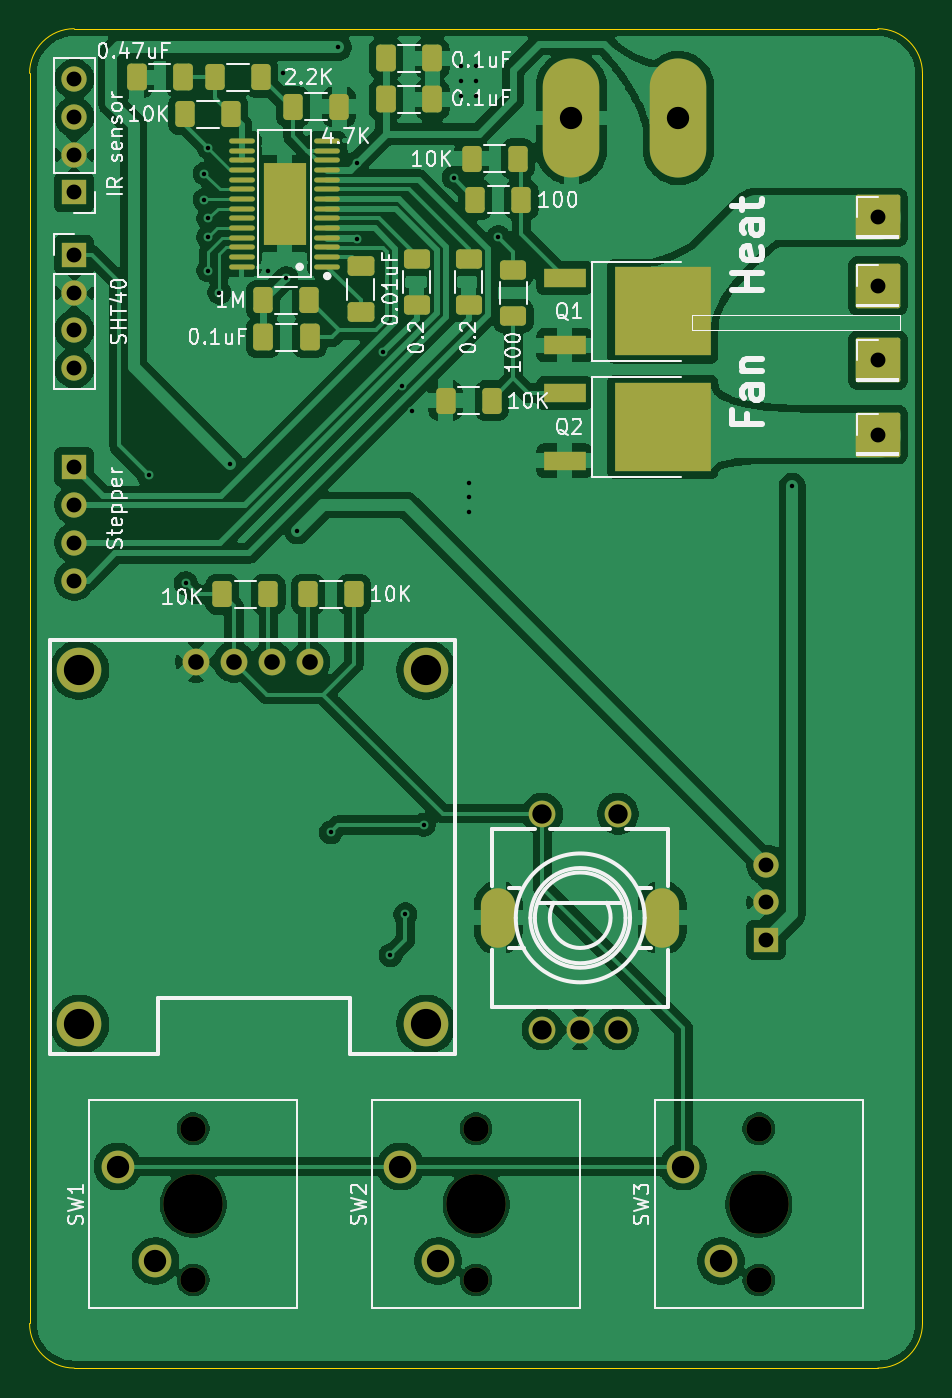
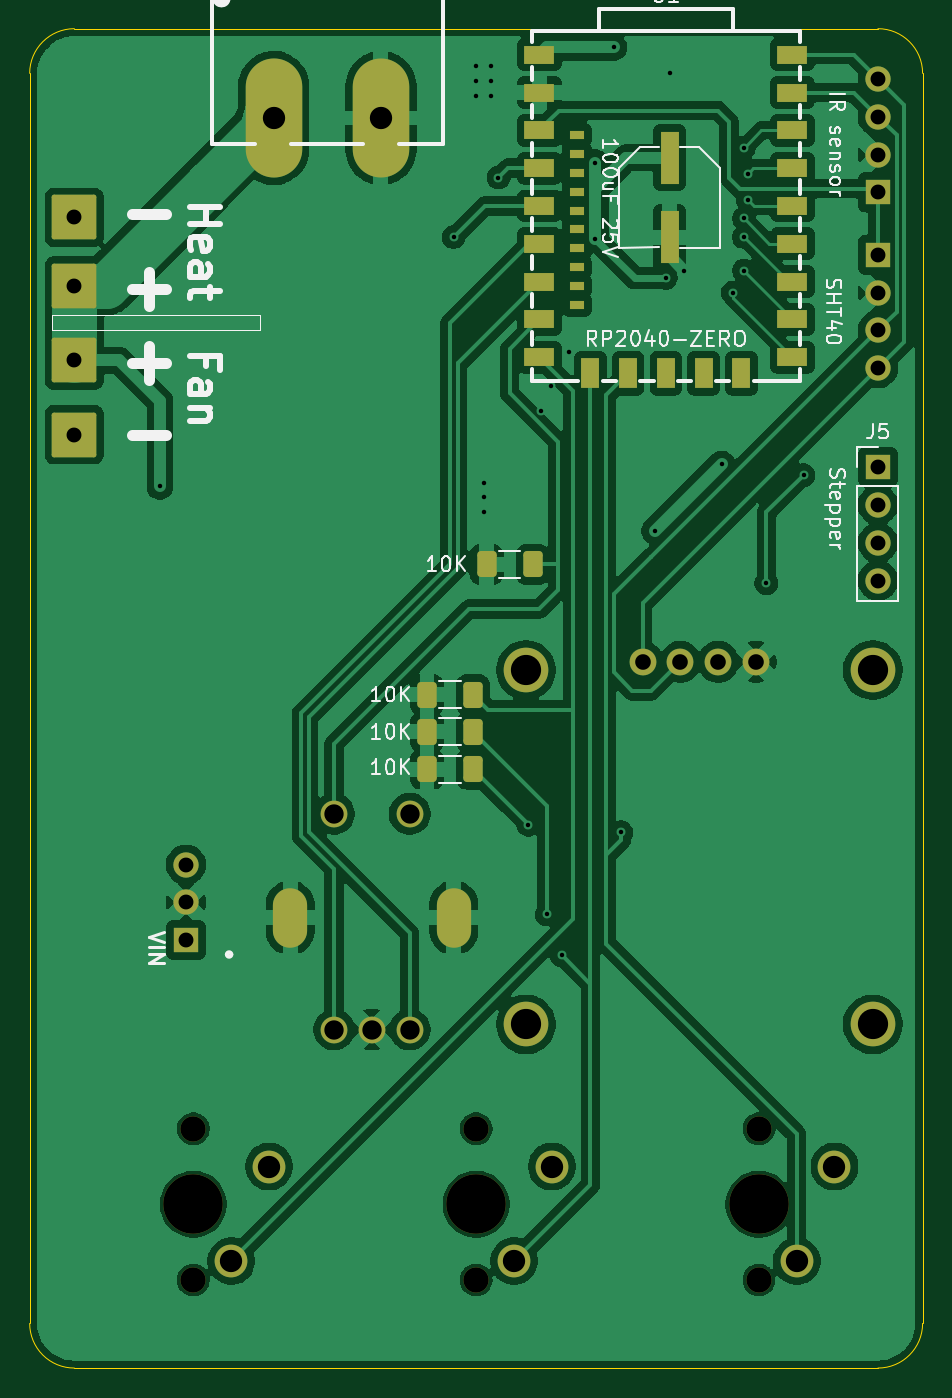
Circuit board: 11 layer files. Board 60.0 x 90.0 mm.
- bottom_copper: Cinder-B_Cu.gbr (159131 bytes)
- bottom_mask: Cinder-B_Mask.gbr (4381 bytes)
- paste: Cinder-B_Paste.gbr (2418 bytes)
- bottom_silk: Cinder-B_Silkscreen.gbr (35984 bytes)
- outline: Cinder-Edge_Cuts.gbr (989 bytes)
- top_copper: Cinder-F_Cu.gbr (180590 bytes)
- top_mask: Cinder-F_Mask.gbr (5971 bytes)
- paste: Cinder-F_Paste.gbr (4008 bytes)
- top_silk: Cinder-F_Silkscreen.gbr (57439 bytes)
- drill: Cinder-NPTH.drl (529 bytes)
- drill: Cinder-PTH.drl (1918 bytes)

=== bottom_copper: Cinder-B_Cu.gbr (159131 bytes, source omitted) ===
=== bottom_mask: Cinder-B_Mask.gbr ===
%TF.GenerationSoftware,KiCad,Pcbnew,9.0.6*%
%TF.CreationDate,2026-01-15T21:11:11+00:00*%
%TF.ProjectId,Cinder,43696e64-6572-42e6-9b69-6361645f7063,rev?*%
%TF.SameCoordinates,Original*%
%TF.FileFunction,Soldermask,Bot*%
%TF.FilePolarity,Negative*%
%FSLAX46Y46*%
G04 Gerber Fmt 4.6, Leading zero omitted, Abs format (unit mm)*
G04 Created by KiCad (PCBNEW 9.0.6) date 2026-01-15 21:11:11*
%MOMM*%
%LPD*%
G01*
G04 APERTURE LIST*
G04 Aperture macros list*
%AMRoundRect*
0 Rectangle with rounded corners*
0 $1 Rounding radius*
0 $2 $3 $4 $5 $6 $7 $8 $9 X,Y pos of 4 corners*
0 Add a 4 corners polygon primitive as box body*
4,1,4,$2,$3,$4,$5,$6,$7,$8,$9,$2,$3,0*
0 Add four circle primitives for the rounded corners*
1,1,$1+$1,$2,$3*
1,1,$1+$1,$4,$5*
1,1,$1+$1,$6,$7*
1,1,$1+$1,$8,$9*
0 Add four rect primitives between the rounded corners*
20,1,$1+$1,$2,$3,$4,$5,0*
20,1,$1+$1,$4,$5,$6,$7,0*
20,1,$1+$1,$6,$7,$8,$9,0*
20,1,$1+$1,$8,$9,$2,$3,0*%
G04 Aperture macros list end*
%ADD10R,1.200000X3.500000*%
%ADD11R,1.700000X1.700000*%
%ADD12C,1.700000*%
%ADD13R,2.000000X1.200000*%
%ADD14R,1.200000X2.000000*%
%ADD15R,1.010000X0.610000*%
%ADD16RoundRect,0.250000X-0.400000X-0.625000X0.400000X-0.625000X0.400000X0.625000X-0.400000X0.625000X0*%
%ADD17RoundRect,0.150000X-1.350000X-1.350000X1.350000X-1.350000X1.350000X1.350000X-1.350000X1.350000X0*%
%ADD18O,3.800000X8.000000*%
%ADD19O,2.300000X4.000000*%
%ADD20C,1.800000*%
%ADD21C,4.000000*%
%ADD22C,2.200000*%
%ADD23C,3.000000*%
G04 APERTURE END LIST*
D10*
%TO.C,U6*%
X142000000Y-58672500D03*
X142000000Y-64012500D03*
%TD*%
D11*
%TO.C,J6*%
X128000000Y-65190000D03*
D12*
X128000000Y-67730000D03*
X128000000Y-70270000D03*
X128000000Y-72810000D03*
%TD*%
D13*
%TO.C,U1*%
X133750000Y-51750000D03*
X133750000Y-54290000D03*
X133750000Y-56830000D03*
X133750000Y-59370000D03*
X133750000Y-61910000D03*
X133750000Y-64450000D03*
X133750000Y-66990000D03*
X133750000Y-69530000D03*
X133750000Y-72070000D03*
D14*
X137170000Y-73150000D03*
X139710000Y-73150000D03*
X142250000Y-73150000D03*
X144790000Y-73150000D03*
X147330000Y-73150000D03*
D13*
X150750000Y-72070000D03*
X150750000Y-69530000D03*
X150750000Y-66990000D03*
X150750000Y-64450000D03*
X150750000Y-61910000D03*
X150750000Y-59370000D03*
X150750000Y-56830000D03*
X150750000Y-54290000D03*
X150750000Y-51750000D03*
D15*
X148240000Y-68560000D03*
X148240000Y-67290000D03*
X148240000Y-66020000D03*
X148240000Y-64750000D03*
X148240000Y-63480000D03*
X148240000Y-62220000D03*
X148240000Y-60950000D03*
X148240000Y-59680000D03*
X148240000Y-58410000D03*
X148240000Y-57140000D03*
%TD*%
D16*
%TO.C,R5*%
X158300000Y-97250000D03*
X155200000Y-97250000D03*
%TD*%
%TO.C,R7*%
X158300000Y-94750000D03*
X155200000Y-94750000D03*
%TD*%
%TO.C,R8*%
X154300000Y-86000000D03*
X151200000Y-86000000D03*
%TD*%
%TO.C,R6*%
X158300000Y-99750000D03*
X155200000Y-99750000D03*
%TD*%
D17*
%TO.C,J3*%
X182000000Y-72270000D03*
%TD*%
%TO.C,J4*%
X182000000Y-77270000D03*
%TD*%
%TO.C,J1*%
X182000000Y-62680000D03*
%TD*%
%TO.C,J2*%
X182000000Y-67270000D03*
%TD*%
D18*
%TO.C,U3*%
X168600000Y-56000000D03*
X161400000Y-56000000D03*
%TD*%
D11*
%TO.C,U4*%
X174500000Y-111250000D03*
D12*
X174500000Y-108710000D03*
X174500000Y-106170000D03*
%TD*%
D19*
%TO.C,SW9*%
X167500000Y-109750000D03*
X156500000Y-109750000D03*
D20*
X159460000Y-117250000D03*
X164540000Y-117250000D03*
X162000000Y-117250000D03*
X159460000Y-102750000D03*
X164540000Y-102750000D03*
%TD*%
D12*
%TO.C,SW3*%
X174000000Y-134080000D03*
D21*
X174000000Y-129000000D03*
D12*
X174000000Y-123920000D03*
D22*
X168920000Y-126460000D03*
X171460000Y-132810000D03*
%TD*%
D23*
%TO.C,U2*%
X128350000Y-93100000D03*
X128350000Y-116900000D03*
X151650000Y-93100000D03*
X151650000Y-116900000D03*
D20*
X136190000Y-92540000D03*
X138730000Y-92540000D03*
X141270000Y-92540000D03*
X143810000Y-92540000D03*
%TD*%
D12*
%TO.C,SW1*%
X136000000Y-134080000D03*
D21*
X136000000Y-129000000D03*
D12*
X136000000Y-123920000D03*
D22*
X130920000Y-126460000D03*
X133460000Y-132810000D03*
%TD*%
D12*
%TO.C,SW2*%
X155000000Y-134080000D03*
D21*
X155000000Y-129000000D03*
D12*
X155000000Y-123920000D03*
D22*
X149920000Y-126460000D03*
X152460000Y-132810000D03*
%TD*%
D11*
%TO.C,J5*%
X128000000Y-79460000D03*
D12*
X128000000Y-82000000D03*
X128000000Y-84540000D03*
X128000000Y-87080000D03*
%TD*%
D11*
%TO.C,J7*%
X128000000Y-61000000D03*
D12*
X128000000Y-58460000D03*
X128000000Y-55920000D03*
X128000000Y-53380000D03*
%TD*%
M02*

=== paste: Cinder-B_Paste.gbr (2418 bytes, source withheld) ===
=== bottom_silk: Cinder-B_Silkscreen.gbr (35984 bytes, source omitted) ===
=== outline: Cinder-Edge_Cuts.gbr ===
%TF.GenerationSoftware,KiCad,Pcbnew,9.0.6*%
%TF.CreationDate,2026-01-15T21:11:11+00:00*%
%TF.ProjectId,Cinder,43696e64-6572-42e6-9b69-6361645f7063,rev?*%
%TF.SameCoordinates,Original*%
%TF.FileFunction,Profile,NP*%
%FSLAX46Y46*%
G04 Gerber Fmt 4.6, Leading zero omitted, Abs format (unit mm)*
G04 Created by KiCad (PCBNEW 9.0.6) date 2026-01-15 21:11:11*
%MOMM*%
%LPD*%
G01*
G04 APERTURE LIST*
%TA.AperFunction,Profile*%
%ADD10C,0.050000*%
%TD*%
G04 APERTURE END LIST*
D10*
X185000000Y-137000000D02*
G75*
G02*
X182000000Y-140000000I-3000000J0D01*
G01*
X182000000Y-50000000D02*
G75*
G02*
X185000000Y-53000000I0J-3000000D01*
G01*
X128000000Y-140000000D02*
G75*
G02*
X125000000Y-137000000I0J3000000D01*
G01*
X125000000Y-53000000D02*
G75*
G02*
X128000000Y-50000000I3000000J0D01*
G01*
X182000000Y-140000000D02*
X128000000Y-140000000D01*
X185000000Y-53000000D02*
X185000000Y-137000000D01*
X128000000Y-50000000D02*
X182000000Y-50000000D01*
X125000000Y-137000000D02*
X125000000Y-53000000D01*
M02*

=== top_copper: Cinder-F_Cu.gbr (180590 bytes, source omitted) ===
=== top_mask: Cinder-F_Mask.gbr ===
%TF.GenerationSoftware,KiCad,Pcbnew,9.0.6*%
%TF.CreationDate,2026-01-15T21:11:11+00:00*%
%TF.ProjectId,Cinder,43696e64-6572-42e6-9b69-6361645f7063,rev?*%
%TF.SameCoordinates,Original*%
%TF.FileFunction,Soldermask,Top*%
%TF.FilePolarity,Negative*%
%FSLAX46Y46*%
G04 Gerber Fmt 4.6, Leading zero omitted, Abs format (unit mm)*
G04 Created by KiCad (PCBNEW 9.0.6) date 2026-01-15 21:11:11*
%MOMM*%
%LPD*%
G01*
G04 APERTURE LIST*
G04 Aperture macros list*
%AMRoundRect*
0 Rectangle with rounded corners*
0 $1 Rounding radius*
0 $2 $3 $4 $5 $6 $7 $8 $9 X,Y pos of 4 corners*
0 Add a 4 corners polygon primitive as box body*
4,1,4,$2,$3,$4,$5,$6,$7,$8,$9,$2,$3,0*
0 Add four circle primitives for the rounded corners*
1,1,$1+$1,$2,$3*
1,1,$1+$1,$4,$5*
1,1,$1+$1,$6,$7*
1,1,$1+$1,$8,$9*
0 Add four rect primitives between the rounded corners*
20,1,$1+$1,$2,$3,$4,$5,0*
20,1,$1+$1,$4,$5,$6,$7,0*
20,1,$1+$1,$6,$7,$8,$9,0*
20,1,$1+$1,$8,$9,$2,$3,0*%
G04 Aperture macros list end*
%ADD10RoundRect,0.250000X0.625000X-0.400000X0.625000X0.400000X-0.625000X0.400000X-0.625000X-0.400000X0*%
%ADD11RoundRect,0.250000X-0.625000X0.400000X-0.625000X-0.400000X0.625000X-0.400000X0.625000X0.400000X0*%
%ADD12RoundRect,0.250000X-0.400000X-0.625000X0.400000X-0.625000X0.400000X0.625000X-0.400000X0.625000X0*%
%ADD13RoundRect,0.250000X0.400000X0.625000X-0.400000X0.625000X-0.400000X-0.625000X0.400000X-0.625000X0*%
%ADD14R,1.700000X1.700000*%
%ADD15C,1.700000*%
%ADD16O,1.730000X0.340000*%
%ADD17R,2.900000X5.500000*%
%ADD18RoundRect,0.250000X0.650000X-0.412500X0.650000X0.412500X-0.650000X0.412500X-0.650000X-0.412500X0*%
%ADD19RoundRect,0.250000X0.412500X0.650000X-0.412500X0.650000X-0.412500X-0.650000X0.412500X-0.650000X0*%
%ADD20RoundRect,0.250000X-0.412500X-0.650000X0.412500X-0.650000X0.412500X0.650000X-0.412500X0.650000X0*%
%ADD21RoundRect,0.150000X-1.350000X-1.350000X1.350000X-1.350000X1.350000X1.350000X-1.350000X1.350000X0*%
%ADD22R,2.800000X1.300000*%
%ADD23R,6.500000X6.000000*%
%ADD24O,3.800000X8.000000*%
%ADD25O,2.300000X4.000000*%
%ADD26C,1.800000*%
%ADD27C,4.000000*%
%ADD28C,2.200000*%
%ADD29C,3.000000*%
G04 APERTURE END LIST*
D10*
%TO.C,R11*%
X154500000Y-65450000D03*
X154500000Y-68550000D03*
%TD*%
D11*
%TO.C,R2*%
X157500000Y-66200000D03*
X157500000Y-69300000D03*
%TD*%
D12*
%TO.C,R17*%
X146800000Y-88000000D03*
X143700000Y-88000000D03*
%TD*%
D13*
%TO.C,R16*%
X137950000Y-88000000D03*
X141050000Y-88000000D03*
%TD*%
D14*
%TO.C,J6*%
X128000000Y-65190000D03*
D15*
X128000000Y-67730000D03*
X128000000Y-70270000D03*
X128000000Y-72810000D03*
%TD*%
D10*
%TO.C,R10*%
X151000000Y-68550000D03*
X151000000Y-65450000D03*
%TD*%
D16*
%TO.C,U5*%
X145000000Y-66000000D03*
X145000000Y-65350000D03*
X145000000Y-64700000D03*
X145000000Y-64050000D03*
X145000000Y-63400000D03*
X145000000Y-62750000D03*
X145000000Y-62090000D03*
X145000000Y-61440000D03*
X145000000Y-60790000D03*
X145000000Y-60140000D03*
X145000000Y-59490000D03*
X145000000Y-58840000D03*
X145000000Y-58190000D03*
X145000000Y-57540000D03*
X139260000Y-66000000D03*
X139260000Y-65350000D03*
X139260000Y-64700000D03*
X139260000Y-64050000D03*
X139260000Y-63400000D03*
X139260000Y-62750000D03*
X139260000Y-62090000D03*
X139260000Y-61440000D03*
X139260000Y-60790000D03*
X139260000Y-60140000D03*
X139260000Y-59490000D03*
X139260000Y-58840000D03*
X139260000Y-58190000D03*
X139260000Y-57540000D03*
D17*
X142130000Y-61770000D03*
%TD*%
D12*
%TO.C,R4*%
X154700000Y-58750000D03*
X157800000Y-58750000D03*
%TD*%
%TO.C,R1*%
X154950000Y-61500000D03*
X158050000Y-61500000D03*
%TD*%
%TO.C,R3*%
X152950000Y-75000000D03*
X156050000Y-75000000D03*
%TD*%
D18*
%TO.C,C1*%
X147250000Y-69062500D03*
X147250000Y-65937500D03*
%TD*%
D19*
%TO.C,C2*%
X143812500Y-70750000D03*
X140687500Y-70750000D03*
%TD*%
D20*
%TO.C,C3*%
X148937500Y-54750000D03*
X152062500Y-54750000D03*
%TD*%
%TO.C,C4*%
X148937500Y-52000000D03*
X152062500Y-52000000D03*
%TD*%
D19*
%TO.C,C5*%
X135312500Y-53250000D03*
X132187500Y-53250000D03*
%TD*%
D13*
%TO.C,R9*%
X143800000Y-68250000D03*
X140700000Y-68250000D03*
%TD*%
%TO.C,R12*%
X140550000Y-53250000D03*
X137450000Y-53250000D03*
%TD*%
%TO.C,R13*%
X145800000Y-55250000D03*
X142700000Y-55250000D03*
%TD*%
D12*
%TO.C,R15*%
X135450000Y-55750000D03*
X138550000Y-55750000D03*
%TD*%
D21*
%TO.C,J3*%
X182000000Y-72270000D03*
%TD*%
%TO.C,J4*%
X182000000Y-77270000D03*
%TD*%
%TO.C,J1*%
X182000000Y-62680000D03*
%TD*%
%TO.C,J2*%
X182000000Y-67270000D03*
%TD*%
D22*
%TO.C,Q2*%
X160960000Y-79020000D03*
D23*
X167540000Y-76750000D03*
D22*
X160960000Y-74480000D03*
%TD*%
D23*
%TO.C,Q1*%
X167540000Y-69000000D03*
D22*
X160960000Y-71270000D03*
X160960000Y-66730000D03*
%TD*%
D24*
%TO.C,U3*%
X168600000Y-56000000D03*
X161400000Y-56000000D03*
%TD*%
D14*
%TO.C,U4*%
X174500000Y-111250000D03*
D15*
X174500000Y-108710000D03*
X174500000Y-106170000D03*
%TD*%
D25*
%TO.C,SW9*%
X167500000Y-109750000D03*
X156500000Y-109750000D03*
D26*
X159460000Y-117250000D03*
X164540000Y-117250000D03*
X162000000Y-117250000D03*
X159460000Y-102750000D03*
X164540000Y-102750000D03*
%TD*%
D15*
%TO.C,SW3*%
X174000000Y-134080000D03*
D27*
X174000000Y-129000000D03*
D15*
X174000000Y-123920000D03*
D28*
X168920000Y-126460000D03*
X171460000Y-132810000D03*
%TD*%
D29*
%TO.C,U2*%
X128350000Y-93100000D03*
X128350000Y-116900000D03*
X151650000Y-93100000D03*
X151650000Y-116900000D03*
D26*
X136190000Y-92540000D03*
X138730000Y-92540000D03*
X141270000Y-92540000D03*
X143810000Y-92540000D03*
%TD*%
D15*
%TO.C,SW1*%
X136000000Y-134080000D03*
D27*
X136000000Y-129000000D03*
D15*
X136000000Y-123920000D03*
D28*
X130920000Y-126460000D03*
X133460000Y-132810000D03*
%TD*%
D15*
%TO.C,SW2*%
X155000000Y-134080000D03*
D27*
X155000000Y-129000000D03*
D15*
X155000000Y-123920000D03*
D28*
X149920000Y-126460000D03*
X152460000Y-132810000D03*
%TD*%
D14*
%TO.C,J5*%
X128000000Y-79460000D03*
D15*
X128000000Y-82000000D03*
X128000000Y-84540000D03*
X128000000Y-87080000D03*
%TD*%
D14*
%TO.C,J7*%
X128000000Y-61000000D03*
D15*
X128000000Y-58460000D03*
X128000000Y-55920000D03*
X128000000Y-53380000D03*
%TD*%
M02*

=== paste: Cinder-F_Paste.gbr ===
%TF.GenerationSoftware,KiCad,Pcbnew,9.0.6*%
%TF.CreationDate,2026-01-15T21:11:11+00:00*%
%TF.ProjectId,Cinder,43696e64-6572-42e6-9b69-6361645f7063,rev?*%
%TF.SameCoordinates,Original*%
%TF.FileFunction,Paste,Top*%
%TF.FilePolarity,Positive*%
%FSLAX46Y46*%
G04 Gerber Fmt 4.6, Leading zero omitted, Abs format (unit mm)*
G04 Created by KiCad (PCBNEW 9.0.6) date 2026-01-15 21:11:11*
%MOMM*%
%LPD*%
G01*
G04 APERTURE LIST*
G04 Aperture macros list*
%AMRoundRect*
0 Rectangle with rounded corners*
0 $1 Rounding radius*
0 $2 $3 $4 $5 $6 $7 $8 $9 X,Y pos of 4 corners*
0 Add a 4 corners polygon primitive as box body*
4,1,4,$2,$3,$4,$5,$6,$7,$8,$9,$2,$3,0*
0 Add four circle primitives for the rounded corners*
1,1,$1+$1,$2,$3*
1,1,$1+$1,$4,$5*
1,1,$1+$1,$6,$7*
1,1,$1+$1,$8,$9*
0 Add four rect primitives between the rounded corners*
20,1,$1+$1,$2,$3,$4,$5,0*
20,1,$1+$1,$4,$5,$6,$7,0*
20,1,$1+$1,$6,$7,$8,$9,0*
20,1,$1+$1,$8,$9,$2,$3,0*%
G04 Aperture macros list end*
%ADD10RoundRect,0.250000X0.625000X-0.400000X0.625000X0.400000X-0.625000X0.400000X-0.625000X-0.400000X0*%
%ADD11RoundRect,0.250000X-0.625000X0.400000X-0.625000X-0.400000X0.625000X-0.400000X0.625000X0.400000X0*%
%ADD12RoundRect,0.250000X-0.400000X-0.625000X0.400000X-0.625000X0.400000X0.625000X-0.400000X0.625000X0*%
%ADD13RoundRect,0.250000X0.400000X0.625000X-0.400000X0.625000X-0.400000X-0.625000X0.400000X-0.625000X0*%
%ADD14O,1.730000X0.340000*%
%ADD15R,2.900000X5.500000*%
%ADD16RoundRect,0.250000X0.650000X-0.412500X0.650000X0.412500X-0.650000X0.412500X-0.650000X-0.412500X0*%
%ADD17RoundRect,0.250000X0.412500X0.650000X-0.412500X0.650000X-0.412500X-0.650000X0.412500X-0.650000X0*%
%ADD18RoundRect,0.250000X-0.412500X-0.650000X0.412500X-0.650000X0.412500X0.650000X-0.412500X0.650000X0*%
%ADD19R,2.800000X1.300000*%
%ADD20R,6.500000X6.000000*%
G04 APERTURE END LIST*
D10*
%TO.C,R11*%
X154500000Y-65450000D03*
X154500000Y-68550000D03*
%TD*%
D11*
%TO.C,R2*%
X157500000Y-66200000D03*
X157500000Y-69300000D03*
%TD*%
D12*
%TO.C,R17*%
X146800000Y-88000000D03*
X143700000Y-88000000D03*
%TD*%
D13*
%TO.C,R16*%
X137950000Y-88000000D03*
X141050000Y-88000000D03*
%TD*%
D10*
%TO.C,R10*%
X151000000Y-68550000D03*
X151000000Y-65450000D03*
%TD*%
D14*
%TO.C,U5*%
X145000000Y-66000000D03*
X145000000Y-65350000D03*
X145000000Y-64700000D03*
X145000000Y-64050000D03*
X145000000Y-63400000D03*
X145000000Y-62750000D03*
X145000000Y-62090000D03*
X145000000Y-61440000D03*
X145000000Y-60790000D03*
X145000000Y-60140000D03*
X145000000Y-59490000D03*
X145000000Y-58840000D03*
X145000000Y-58190000D03*
X145000000Y-57540000D03*
X139260000Y-66000000D03*
X139260000Y-65350000D03*
X139260000Y-64700000D03*
X139260000Y-64050000D03*
X139260000Y-63400000D03*
X139260000Y-62750000D03*
X139260000Y-62090000D03*
X139260000Y-61440000D03*
X139260000Y-60790000D03*
X139260000Y-60140000D03*
X139260000Y-59490000D03*
X139260000Y-58840000D03*
X139260000Y-58190000D03*
X139260000Y-57540000D03*
D15*
X142130000Y-61770000D03*
%TD*%
D12*
%TO.C,R4*%
X154700000Y-58750000D03*
X157800000Y-58750000D03*
%TD*%
%TO.C,R1*%
X154950000Y-61500000D03*
X158050000Y-61500000D03*
%TD*%
%TO.C,R3*%
X152950000Y-75000000D03*
X156050000Y-75000000D03*
%TD*%
D16*
%TO.C,C1*%
X147250000Y-69062500D03*
X147250000Y-65937500D03*
%TD*%
D17*
%TO.C,C2*%
X143812500Y-70750000D03*
X140687500Y-70750000D03*
%TD*%
D18*
%TO.C,C3*%
X148937500Y-54750000D03*
X152062500Y-54750000D03*
%TD*%
%TO.C,C4*%
X148937500Y-52000000D03*
X152062500Y-52000000D03*
%TD*%
D17*
%TO.C,C5*%
X135312500Y-53250000D03*
X132187500Y-53250000D03*
%TD*%
D13*
%TO.C,R9*%
X143800000Y-68250000D03*
X140700000Y-68250000D03*
%TD*%
%TO.C,R12*%
X140550000Y-53250000D03*
X137450000Y-53250000D03*
%TD*%
%TO.C,R13*%
X145800000Y-55250000D03*
X142700000Y-55250000D03*
%TD*%
D12*
%TO.C,R15*%
X135450000Y-55750000D03*
X138550000Y-55750000D03*
%TD*%
D19*
%TO.C,Q2*%
X160960000Y-79020000D03*
D20*
X167540000Y-76750000D03*
D19*
X160960000Y-74480000D03*
%TD*%
D20*
%TO.C,Q1*%
X167540000Y-69000000D03*
D19*
X160960000Y-71270000D03*
X160960000Y-66730000D03*
%TD*%
M02*

=== top_silk: Cinder-F_Silkscreen.gbr (57439 bytes, source omitted) ===
=== drill: Cinder-NPTH.drl ===
M48
; DRILL file {KiCad 9.0.6} date 2026-01-15T21:11:20+0000
; FORMAT={-:-/ absolute / metric / decimal}
; #@! TF.CreationDate,2026-01-15T21:11:20+00:00
; #@! TF.GenerationSoftware,Kicad,Pcbnew,9.0.6
; #@! TF.FileFunction,NonPlated,1,2,NPTH
FMAT,2
METRIC
; #@! TA.AperFunction,NonPlated,NPTH,ComponentDrill
T1C1.700
; #@! TA.AperFunction,NonPlated,NPTH,ComponentDrill
T2C4.000
%
G90
G05
T1
X136.0Y-123.92
X136.0Y-134.08
X155.0Y-123.92
X155.0Y-134.08
X174.0Y-123.92
X174.0Y-134.08
T2
X136.0Y-129.0
X155.0Y-129.0
X174.0Y-129.0
M30

=== drill: Cinder-PTH.drl ===
M48
; DRILL file {KiCad 9.0.6} date 2026-01-15T21:11:20+0000
; FORMAT={-:-/ absolute / metric / decimal}
; #@! TF.CreationDate,2026-01-15T21:11:20+00:00
; #@! TF.GenerationSoftware,Kicad,Pcbnew,9.0.6
; #@! TF.FileFunction,Plated,1,2,PTH
FMAT,2
METRIC
; #@! TA.AperFunction,Plated,PTH,ViaDrill
T1C0.300
; #@! TA.AperFunction,Plated,PTH,ComponentDrill
T2C1.000
; #@! TA.AperFunction,Plated,PTH,ComponentDrill
T3C1.000
; #@! TA.AperFunction,Plated,PTH,ComponentDrill
T4C1.050
; #@! TA.AperFunction,Plated,PTH,ComponentDrill
T5C1.300
; #@! TA.AperFunction,Plated,PTH,ComponentDrill
T6C1.500
; #@! TA.AperFunction,Plated,PTH,ComponentDrill
T7C1.500
; #@! TA.AperFunction,Plated,PTH,ComponentDrill
T8C2.030
%
G90
G05
T1
X133.0Y-80.0
X135.5Y-87.25
X136.75Y-59.75
X136.75Y-61.5
X137.0Y-58.0
X137.0Y-62.75
X137.0Y-64.0
X137.0Y-66.25
X137.75Y-67.75
X138.5Y-79.25
X141.0Y-66.25
X142.0Y-53.0
X142.25Y-66.75
X143.0Y-83.75
X145.25Y-104.0
X145.75Y-51.25
X147.0Y-59.0
X147.0Y-64.1
X148.756Y-71.756
X149.25Y-112.25
X150.0Y-74.0
X150.25Y-109.5
X150.665Y-75.665
X151.5Y-103.5
X153.5Y-60.0
X154.0Y-52.5
X154.0Y-53.5
X154.0Y-54.5
X154.5Y-80.5
X154.5Y-81.5
X154.5Y-82.5
X155.0Y-52.5
X155.0Y-53.5
X155.0Y-54.5
X156.5Y-64.0
X176.25Y-80.75
T2
X174.5Y-106.17
X174.5Y-108.71
X174.5Y-111.25
T3
X128.0Y-53.38
X128.0Y-55.92
X128.0Y-58.46
X128.0Y-61.0
X128.0Y-65.19
X128.0Y-67.73
X128.0Y-70.27
X128.0Y-72.81
X128.0Y-79.46
X128.0Y-82.0
X128.0Y-84.54
X128.0Y-87.08
X182.0Y-62.68
X182.0Y-67.27
X182.0Y-72.27
X182.0Y-77.27
T4
X136.19Y-92.54
X138.73Y-92.54
X141.27Y-92.54
X143.81Y-92.54
T5
X159.46Y-102.75
X159.46Y-117.25
X162.0Y-117.25
X164.54Y-102.75
X164.54Y-117.25
T6
X130.92Y-126.46
X133.46Y-132.81
X149.92Y-126.46
X152.46Y-132.81
X161.4Y-56.0
X168.6Y-56.0
X168.92Y-126.46
X171.46Y-132.81
T8
X128.35Y-93.1
X128.35Y-116.9
X151.65Y-93.1
X151.65Y-116.9
T7
G00X156.5Y-110.5
M15
G01X156.5Y-109.0
M16
G05
G00X167.5Y-110.5
M15
G01X167.5Y-109.0
M16
G05
M30

